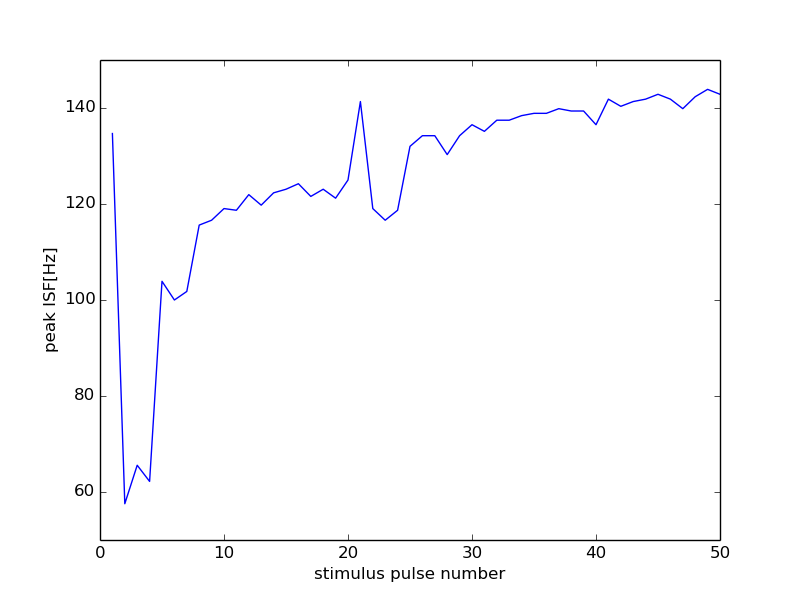

The table this chart was drawn from, first rows:
49000, 18000
0, 0
1, 134.7
2, 57.55
3, 65.57
4, 62.21
5, 103.9
6, 100.0
7, 101.8
8, 115.6
9, 116.6
10, 119
11, 118.7
12, 122
13, 119.8
14, 122.3
15, 123.1
16, 124.2
17, 121.6
18, 123.1
19, 121.2
20, 125.0
21, 141.3
22, 119
23, 116.6
24, 118.7
25, 132
26, 134.2
27, 134.2
28, 130.3
29, 134.2
30, 136.5
31, 135.1
32, 137.5
33, 137.5
34, 138.4
35, 138.9
36, 138.9
37, 139.9
38, 139.4
39, 139.4
40, 136.5
41, 141.8
42, 140.4
43, 141.3
44, 141.8
45, 142.9
46, 141.8
47, 139.9
48, 142.3
49, 143.9
50, 142.9
